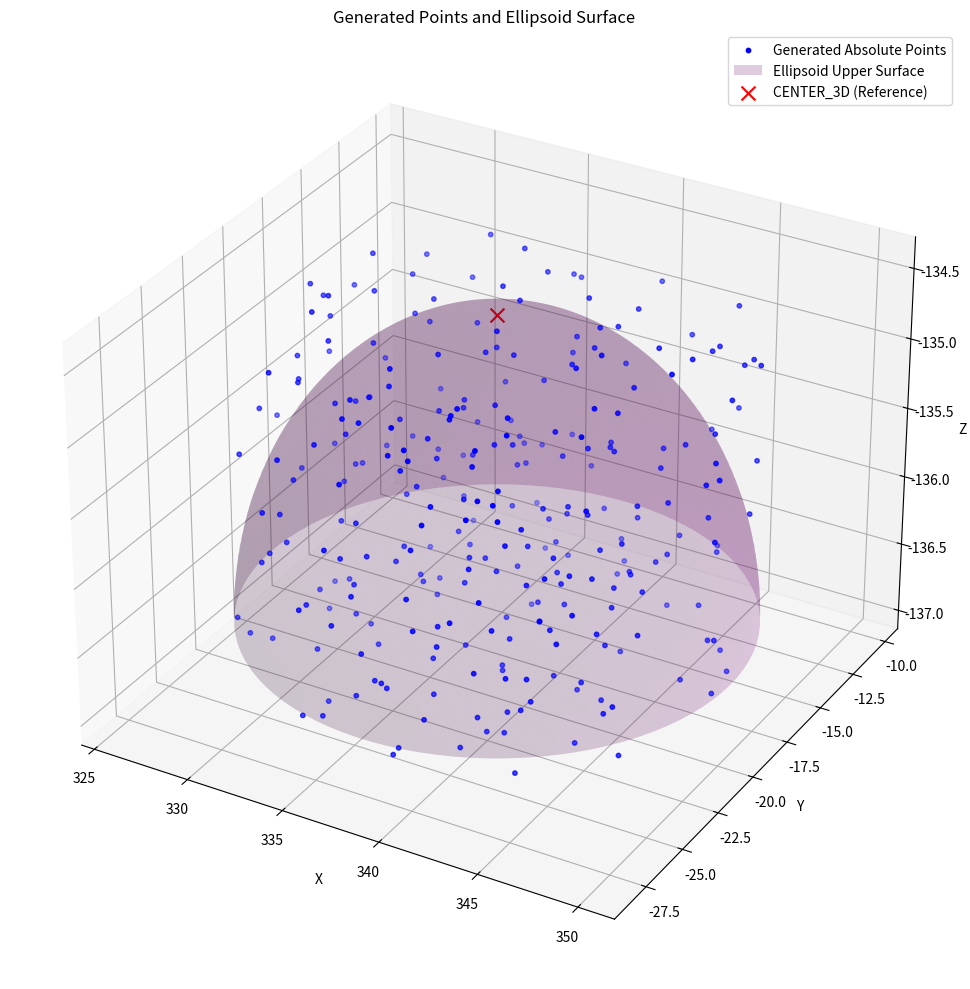

Reproduce this figure in Python.
import numpy as np
import pandas as pd
import random
import os
import matplotlib.pyplot as plt
from mpl_toolkits.mplot3d import Axes3D

# --- 데이터 및 상수 정의 ---

# 1. 포인트 생성 및 상대 좌표 계산을 위한 기준점
CENTER_3D = np.array([338.05, -19.31, -134.46])

# 2. 생성할 포인트 개수
N_POINTS = 300

# 3. Z좌표 생성 시 사용할 깊이 (CENTER_3D의 Z좌표로부터 아래 방향으로의 범위)
DEPTH_Z = 2.5

# 4. 2D 타원 및 3D 타원체 정의에 필요한 포인트 데이터
points_edge = [
    [326.05, -19.31, -138.44], [328.05, -13.31, -137.34], [328.05, -25.31, -138.64],
    [333.05, -10.31, -137.74], [333.05, -28.31, -137.74], [338.05, -10.31, -137.74],
    [338.05, -28.31, -137.74], [343.05, -10.31, -137.74], [343.05, -28.31, -137.74],
    [348.05, -13.31, -137.34], [348.05, -25.31, -138.64], [350.05, -19.31, -138.44]
]
points_inside = [
    [328.05, -16.31, -135.96], [328.05, -19.31, -135.06], [328.05, -22.31, -136.06],
    [333.05, -13.31, -136.34], [333.05, -16.31, -135.34], [333.05, -19.31, -134.46],
    [333.05, -22.31, -135.06], [333.05, -25.31, -136.06], [338.05, -13.31, -136.34],
    [338.05, -16.31, -135.34], [338.05, -22.31, -135.34], [338.05, -25.31, -136.34],
    [343.05, -13.31, -136.34], [343.05, -16.31, -135.34], [343.05, -19.31, -134.96],
    [343.05, -22.31, -135.34], [343.05, -25.31, -136.34], [348.05, -16.31, -138.64],
    [348.05, -19.31, -136.44], [348.05, -22.31, -137.34]
]
points_center_data = [[338.05, -19.31, -134.46]]


# --- 1. 포인트 생성을 위한 2D 타원 정의 (define_ellipse_v2.py 로직) ---
xy_points_for_ellipse = np.array([[p[0], p[1]] for p in points_edge])
ellipse_center_2d = np.array([np.mean(xy_points_for_ellipse[:, 0]), -19.31])
x_range_2d = xy_points_for_ellipse[:, 0].max() - xy_points_for_ellipse[:, 0].min()
y_range_2d = xy_points_for_ellipse[:, 1].max() - xy_points_for_ellipse[:, 1].min()
scale_factor_2d = 0.90
ellipse_a = (x_range_2d * 1.1 * scale_factor_2d) / 2 # 타원의 x축 반지름
ellipse_b = (y_range_2d * 1.1 * scale_factor_2d) / 2 # 타원의 y축 반지름

def is_inside_ellipse(x, y, center, a, b):
    """주어진 (x, y)가 타원 내부에 있는지 확인합니다."""
    return ((x - center[0])**2) / a**2 + ((y - center[1])**2) / b**2 <= 1


# --- 2. 상대 Z좌표 계산을 위한 3D 타원체 정의 (define_ellipsoid.py 로직) ---
all_points = points_edge + points_inside + points_center_data
all_points_np = np.array(all_points)
ellipsoid_center_3d = np.mean(all_points_np, axis=0)
ellipsoid_radii_3d = (np.max(all_points_np, axis=0) - np.min(all_points_np, axis=0)) / 2.0

def get_ellipsoid_upper_z(x, y, center, radii):
    """주어진 (x, y)에 해당하는 타원체 상부 표면의 Z좌표를 계산합니다."""
    cx, cy, cz = center
    rx, ry, rz = radii
    
    # Z좌표 계산을 위한 방정식의 일부
    term = 1 - ((x - cx) / rx)**2 - ((y - cy) / ry)**2
    
    # (x,y)가 타원체의 XY 평면 투영 밖에 있으면 계산 불가 (음수의 제곱근)
    if term < 0:
        return np.nan 
    
    z_offset = rz * np.sqrt(term)
    return cz + z_offset


# --- 3. 포인트 생성 및 상대 좌표 계산 ---

# 3.1. 2D 타원 내에서 절대 좌표 포인트 생성
absolute_points = []
x_min_bound, x_max_bound = ellipse_center_2d[0] - ellipse_a, ellipse_center_2d[0] + ellipse_a
y_min_bound, y_max_bound = ellipse_center_2d[1] - ellipse_b, ellipse_center_2d[1] + ellipse_b
z_min_abs = CENTER_3D[2] - DEPTH_Z
z_max_abs = CENTER_3D[2]

print(f"{N_POINTS}개의 포인트를 생성합니다...")
while len(absolute_points) < N_POINTS:
    x_rand = random.uniform(x_min_bound, x_max_bound)
    y_rand = random.uniform(y_min_bound, y_max_bound)
    
    # 생성된 (x, y)가 2D 타원 내부에 있을 때만 포인트를 추가
    if is_inside_ellipse(x_rand, y_rand, ellipse_center_2d, ellipse_a, ellipse_b):
        z_rand = random.uniform(z_min_abs, z_max_abs)
        absolute_points.append([x_rand, y_rand, z_rand])

absolute_points = np.array(absolute_points)
print("포인트 생성 완료.")

# 3.2. 상대 좌표 계산
relative_points = []
for point in absolute_points:
    x_abs, y_abs, z_abs = point
    
    # dX, dY: CENTER_3D 기준
    dx = x_abs - CENTER_3D[0]
    dy = y_abs - CENTER_3D[1]
    
    # dZ: 타원체 상부 표면 기준
    z_surface = get_ellipsoid_upper_z(x_abs, y_abs, ellipsoid_center_3d, ellipsoid_radii_3d)
    if np.isnan(z_surface):
        # (x,y)가 타원체 밖에 있는 경우 (정상적인 경우 발생하지 않음)
        continue
    dz = z_abs - z_surface
    
    relative_points.append([dx, dy, dz])

print("상대 좌표 계산 완료.")

# --- 4. CSV 파일로 저장 ---
df_relative = pd.DataFrame(relative_points, columns=["dX", "dY", "dZ"])
# 현재 스크립트 파일이 있는 위치에 CSV 저장
try:
    script_path = os.path.dirname(os.path.abspath(__file__))
except NameError:
    # 대화형 환경(예: Jupyter)에서 실행 시 현재 작업 디렉토리 사용
    script_path = os.getcwd()

output_filename = "relative_random_points_v2.csv"
output_path = os.path.join(script_path, output_filename)
df_relative.to_csv(output_path, index=False)
print(f"CSV 저장 완료: {output_path}")


# --- 5. 3D 시각화 ---
print("결과를 시각화합니다...")
# 시각화용 타원체 상부 표면 생성
u = np.linspace(0, 2 * np.pi, 100)
v = np.linspace(0, np.pi / 2, 50) # 상단 절반만
u, v = np.meshgrid(u, v)
x_surf = ellipsoid_center_3d[0] + ellipsoid_radii_3d[0] * np.cos(u) * np.sin(v)
y_surf = ellipsoid_center_3d[1] + ellipsoid_radii_3d[1] * np.sin(u) * np.sin(v)
z_surf = ellipsoid_center_3d[2] + ellipsoid_radii_3d[2] * np.cos(v)

fig = plt.figure(figsize=(12, 10))
ax = fig.add_subplot(111, projection='3d')

# 생성된 절대 좌표 포인트 플로팅
ax.scatter(absolute_points[:, 0], absolute_points[:, 1], absolute_points[:, 2],
           c='blue', s=10, label='Generated Absolute Points')
# 타원체 상부 표면 플로팅
ax.plot_surface(x_surf, y_surf, z_surf, color='purple', alpha=0.2, label='Ellipsoid Upper Surface')
# CENTER_3D 기준점 플로팅
ax.scatter(CENTER_3D[0], CENTER_3D[1], CENTER_3D[2], c='red', s=100, marker='x', label='CENTER_3D (Reference)')

ax.set_xlabel("X")
ax.set_ylabel("Y")
ax.set_zlabel("Z")
ax.set_title("Generated Points and Ellipsoid Surface")
ax.legend()
plt.tight_layout()
plt.show()